Labelled photos from "processed", an image-classification folder in Utkarsh-Pr/MedGuard. The possible labels are: Acemiz, Allegra, alprax 0 25, Amalong, Atarax, Becozinc, Bifilac, Canitiz, Cetzine, Ciplar 10, Cofsils, Cranmed, Cyclopam, D-Rise, D-Well, D3 More 2K, Dolo 650, Eldoper, Emeset, Etoshine 90, Etoshine MR, Folvite, Gelusil, Gestorab, glimi save M 0 5, Gluxit 10, M-Strong, Meftal 250 DT, melecobalamine, Menoease, Metronidazole, Montair, Muvera, Mysopas, Pacimol 650, Pan 20, Pan-D, Paracip 650, Redotil, Shelcal 500, Sibelium 10mg, Sompraz, Strepsils, Tayo 60K, Tendonease, Udapa-Trio, Unienzyme, Velgut, Vitamin E, Vomikind, Zincovit, Zofer.

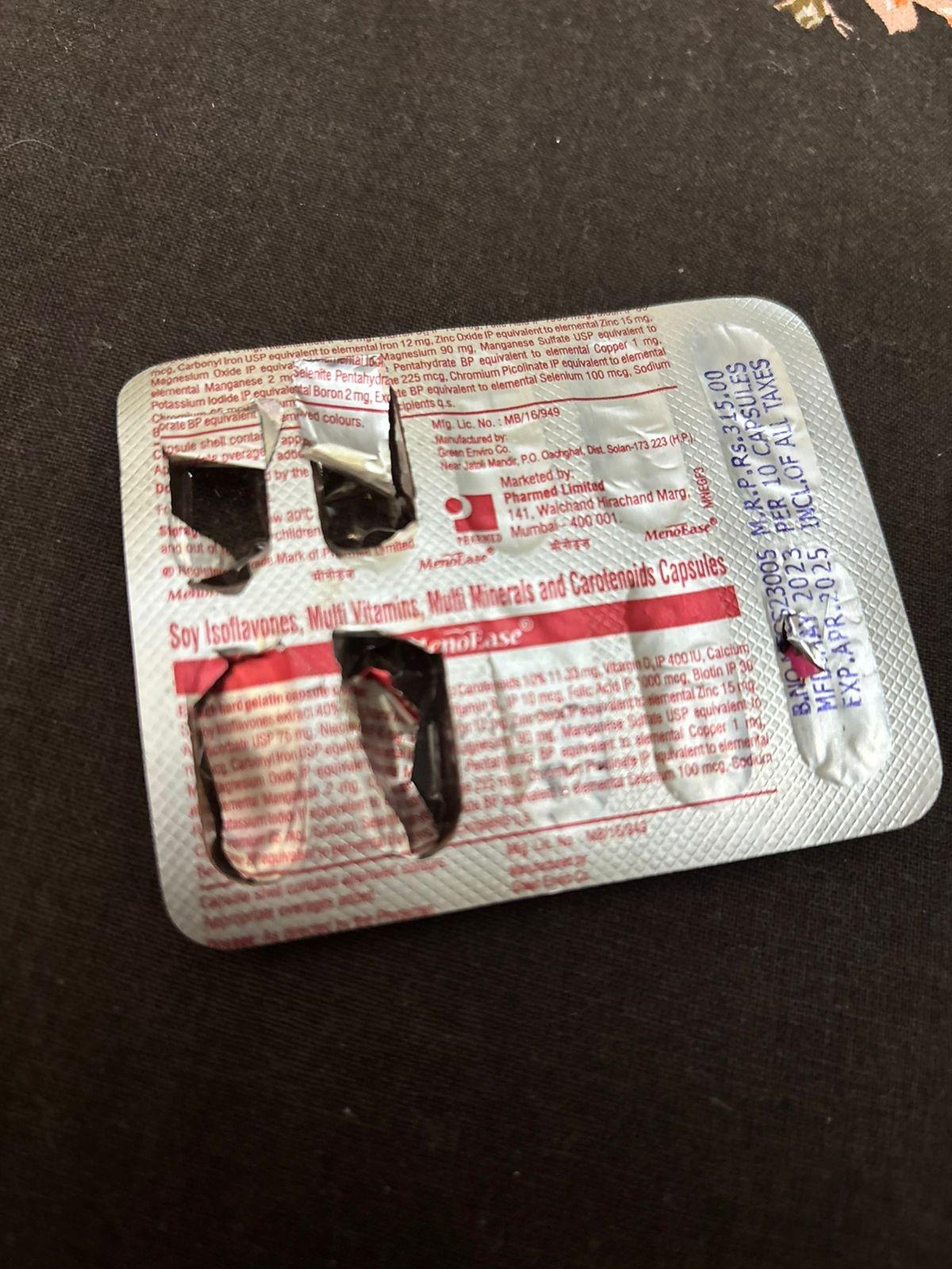
Label: Menoease

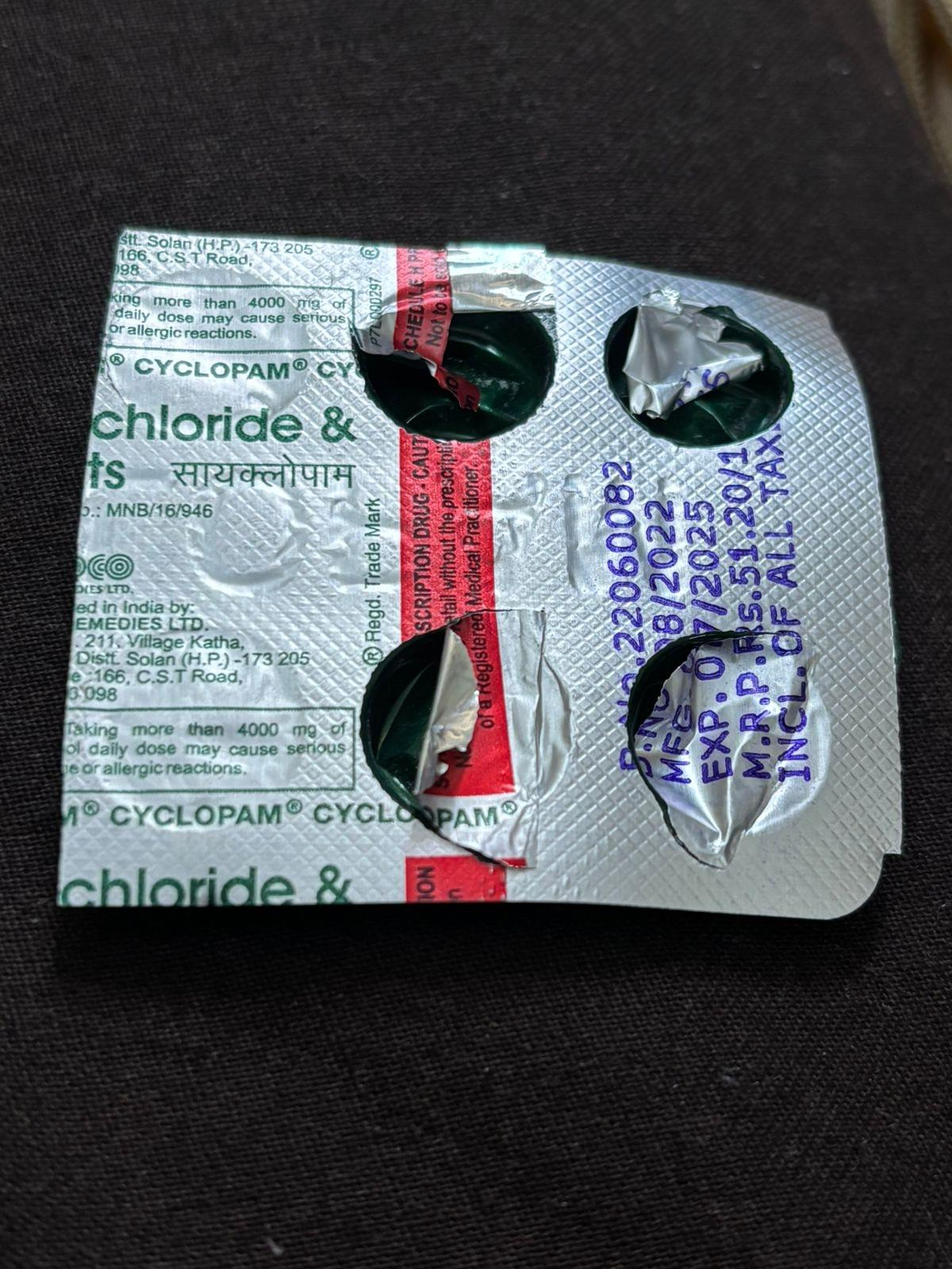
Label: Cyclopam

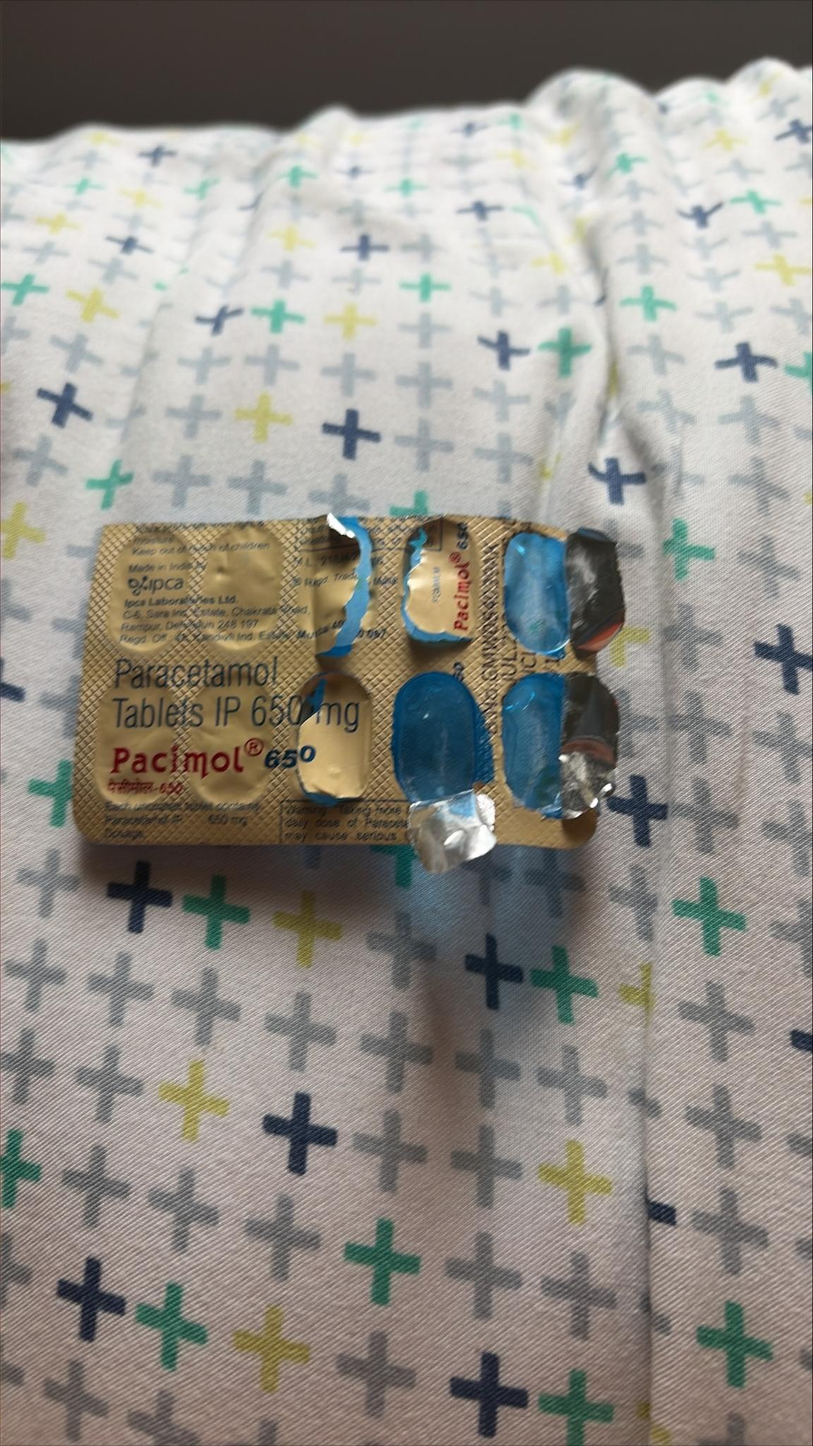
Label: Pacimol 650

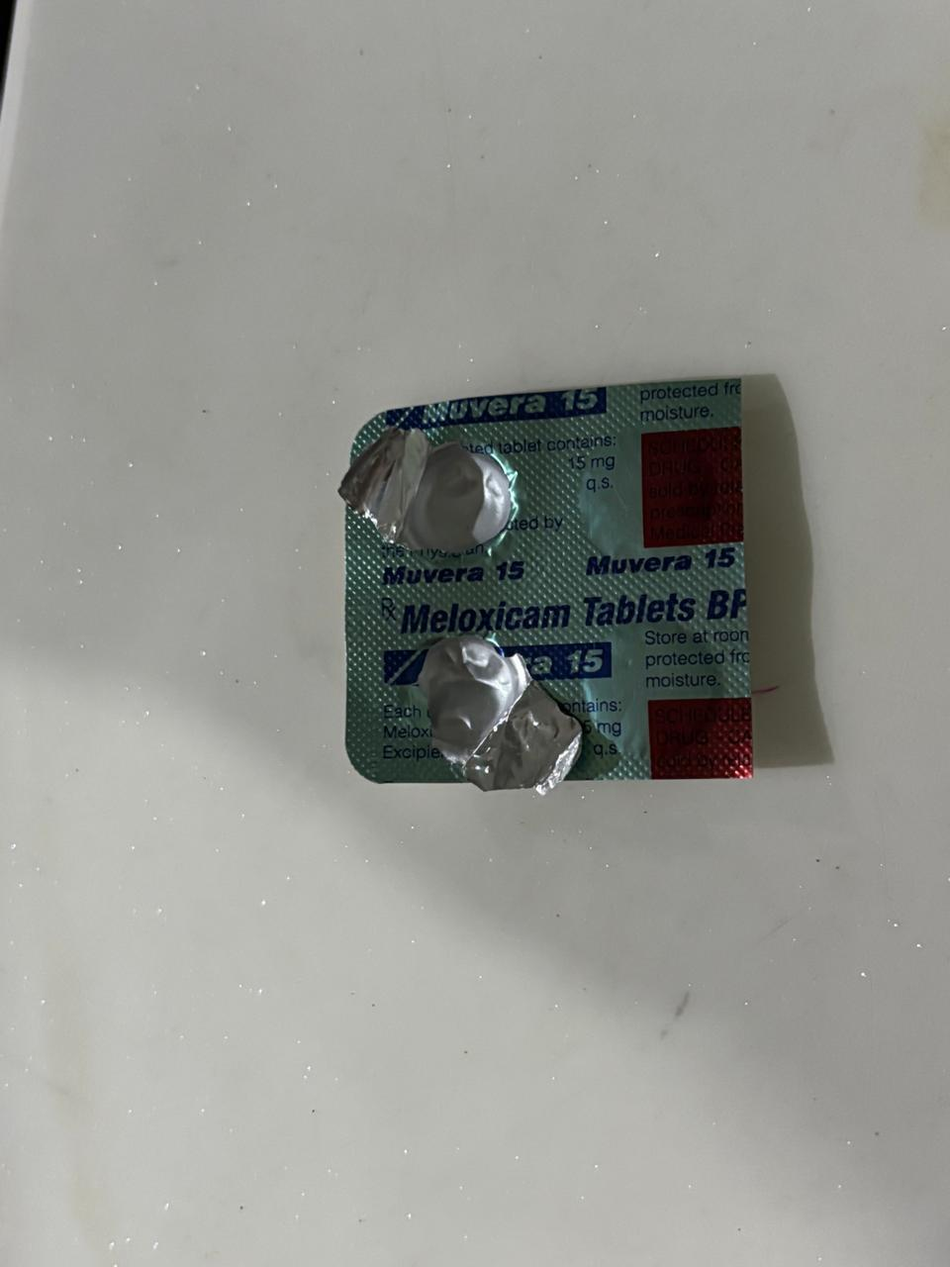
Label: Muvera

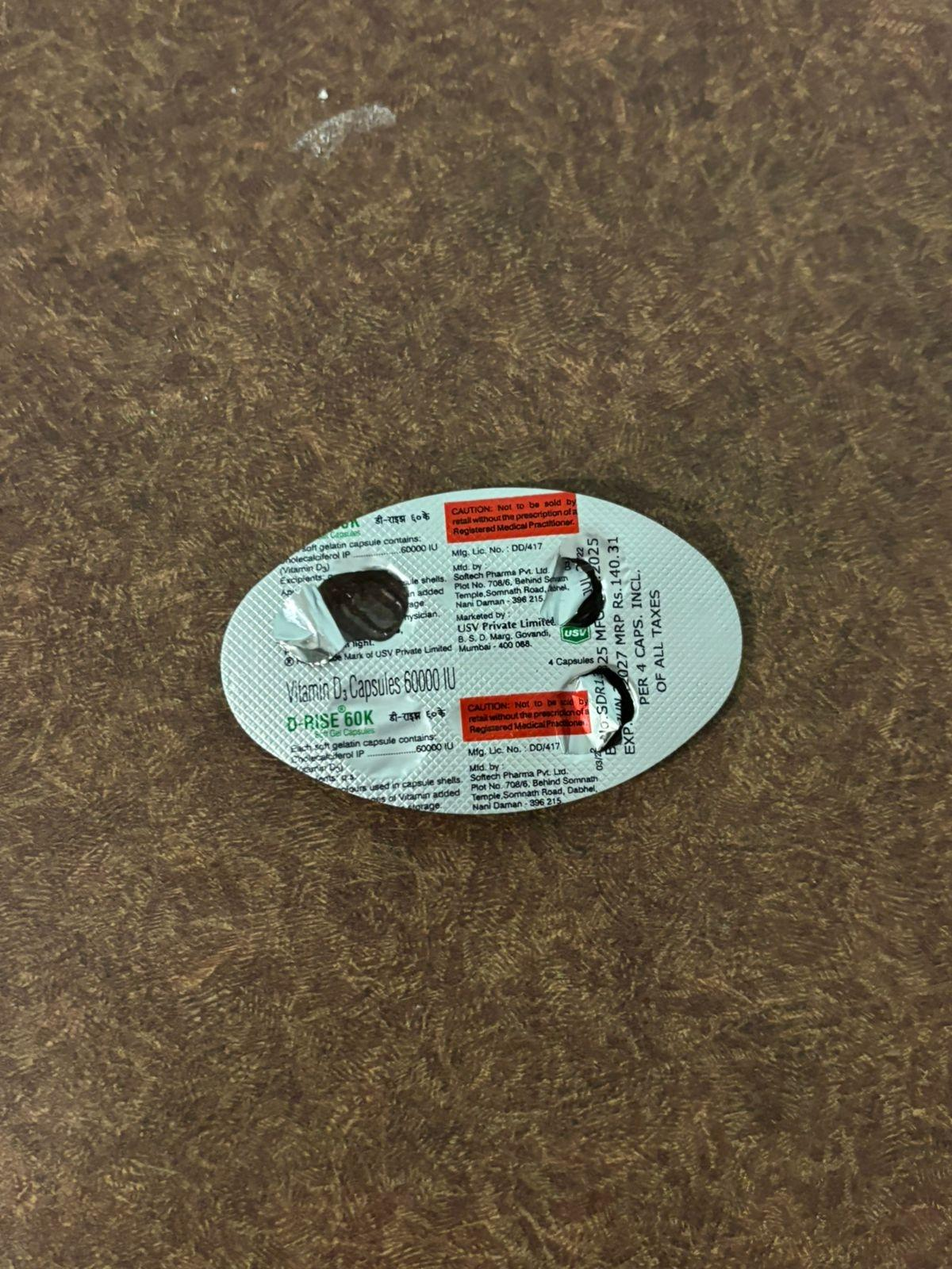
Label: D-Rise

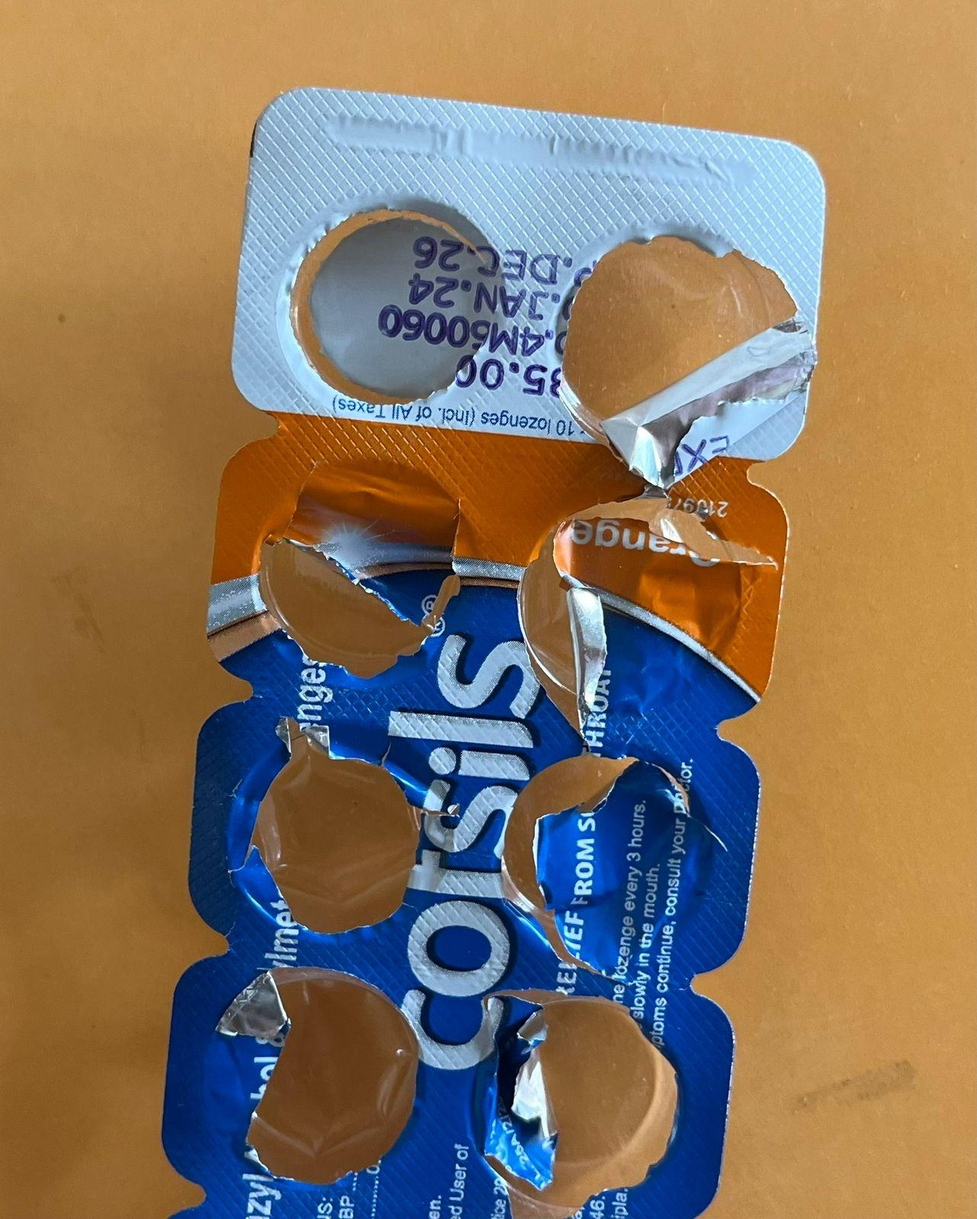
Label: Cofsils
